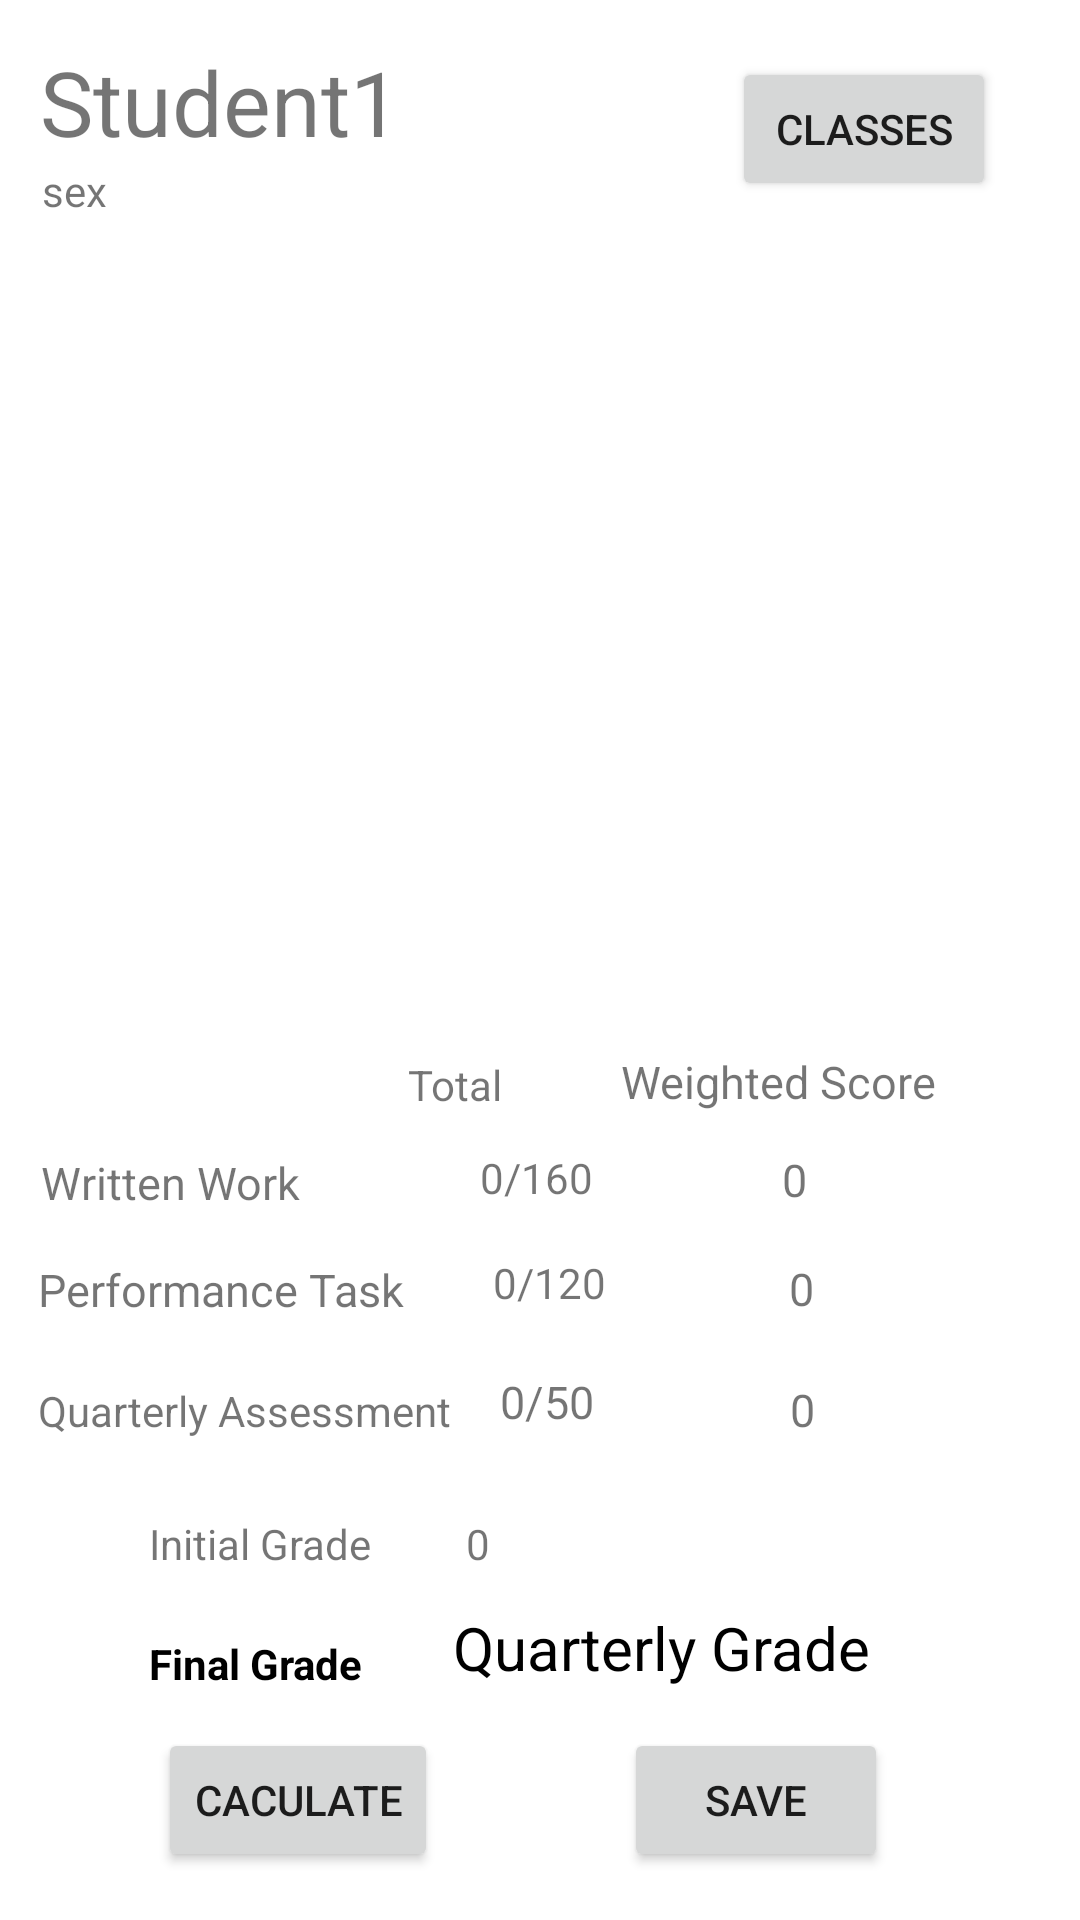

This screen was rendered from an Android layout file. Write that file and the resources it references.
<!-- AndroidManifest.xml: application theme Theme.AppGrade -->
<!-- res/layout/activity_student__selected.xml -->
<?xml version="1.0" encoding="utf-8"?>
<androidx.constraintlayout.widget.ConstraintLayout xmlns:android="http://schemas.android.com/apk/res/android"
    xmlns:app="http://schemas.android.com/apk/res-auto"
    xmlns:tools="http://schemas.android.com/tools"
    android:layout_width="match_parent"
    android:layout_height="match_parent"
    android:layout_margin="5dp"
    tools:context=".Student_Selected">


    <TextView
        android:id="@+id/QG"
        android:layout_width="wrap_content"
        android:layout_height="wrap_content"
        android:text="Quarterly Grade"
        android:textSize="20sp"
        android:textColor="@color/black"
        app:layout_constraintBottom_toBottomOf="parent"
        app:layout_constraintEnd_toEndOf="parent"
        app:layout_constraintHorizontal_bias="0.3"
        app:layout_constraintStart_toEndOf="@+id/textView10"
        app:layout_constraintTop_toBottomOf="@+id/studentGrades"
        app:layout_constraintVertical_bias="0.717" />

    <TextView
        android:id="@+id/studname"
        android:layout_width="wrap_content"
        android:layout_height="wrap_content"
        android:text="Student1"
        android:textSize="30dp"
        app:layout_constraintBottom_toBottomOf="parent"
        app:layout_constraintEnd_toEndOf="parent"
        app:layout_constraintHorizontal_bias="0.055"
        app:layout_constraintStart_toStartOf="parent"
        app:layout_constraintTop_toTopOf="parent"
        app:layout_constraintVertical_bias="0.023" />

    <TextView
        android:id="@+id/studsex"
        android:layout_width="wrap_content"
        android:layout_height="wrap_content"
        android:text="sex"
        app:layout_constraintBottom_toBottomOf="parent"
        app:layout_constraintEnd_toEndOf="parent"
        app:layout_constraintHorizontal_bias="0.041"
        app:layout_constraintStart_toStartOf="parent"
        app:layout_constraintTop_toBottomOf="@+id/studname"
        app:layout_constraintVertical_bias="0.0" />

    <androidx.recyclerview.widget.RecyclerView
        android:id="@+id/studentGrades"
        android:layout_width="match_parent"
        android:layout_height="match_parent"
        android:layout_marginTop="80dp"
        android:layout_marginBottom="300dp"
        android:padding="4dp"
        android:scrollbars="vertical"/>

    <TextView
        android:id="@+id/written_work"
        android:layout_width="wrap_content"
        android:layout_height="wrap_content"
        android:layout_marginBottom="16dp"
        android:text="0"
        android:textSize="15sp"

        app:layout_constraintBottom_toTopOf="@+id/performance_tasks"
        app:layout_constraintEnd_toEndOf="parent"
        app:layout_constraintHorizontal_bias="0.639"
        app:layout_constraintStart_toEndOf="@+id/Ww" />

    <TextView
        android:id="@+id/performance_tasks"
        android:layout_width="wrap_content"
        android:layout_height="wrap_content"
        android:layout_marginBottom="20dp"
        android:text="0"
        android:textSize="15sp"

        app:layout_constraintBottom_toTopOf="@+id/Qa"
        app:layout_constraintEnd_toEndOf="parent"
        app:layout_constraintHorizontal_bias="0.592"
        app:layout_constraintStart_toEndOf="@+id/PT" />

    <TextView
        android:id="@+id/Qa"
        android:layout_width="wrap_content"
        android:layout_height="wrap_content"
        android:layout_marginBottom="160dp"
        android:text="0"
        android:textSize="15sp"
        app:layout_constraintBottom_toBottomOf="parent"

        app:layout_constraintEnd_toEndOf="parent"
        app:layout_constraintHorizontal_bias="0.56"
        app:layout_constraintStart_toEndOf="@+id/Quart" />

    <Button
        android:id="@+id/calculate"
        android:layout_width="wrap_content"
        android:layout_height="wrap_content"
        android:text="Caculate"
        app:layout_constraintBottom_toBottomOf="parent"
        app:layout_constraintEnd_toEndOf="parent"
        app:layout_constraintHorizontal_bias="0.197"
        app:layout_constraintStart_toStartOf="parent"
        app:layout_constraintTop_toBottomOf="@+id/studentGrades"
        app:layout_constraintVertical_bias="0.936" />

    <Button
        android:id="@+id/buttontoMenu"
        android:layout_width="wrap_content"
        android:layout_height="wrap_content"
        android:layout_marginTop="12dp"
        android:text="Classes"
        app:layout_constraintBottom_toTopOf="@+id/studentGrades"
        app:layout_constraintEnd_toEndOf="parent"
        app:layout_constraintHorizontal_bias="0.798"
        app:layout_constraintStart_toEndOf="@+id/studname"
        app:layout_constraintTop_toTopOf="parent"
        app:layout_constraintVertical_bias="0.35" />

    <TextView
        android:id="@+id/Ww"
        android:layout_width="wrap_content"
        android:layout_height="wrap_content"
        android:layout_marginTop="40dp"
        android:text="Written Work"
        android:textSize="15sp"
        app:layout_constraintBottom_toBottomOf="parent"
        app:layout_constraintEnd_toEndOf="parent"
        app:layout_constraintHorizontal_bias="0.05"
        app:layout_constraintStart_toStartOf="parent"
        app:layout_constraintTop_toBottomOf="@+id/studentGrades"
        app:layout_constraintVertical_bias="0.016" />

    <TextView
        android:id="@+id/PT"
        android:layout_width="wrap_content"
        android:layout_height="wrap_content"
        android:layout_marginBottom="200dp"
        android:text="Performance Task"
        android:textSize="15sp"
        app:layout_constraintBottom_toBottomOf="parent"
        app:layout_constraintEnd_toEndOf="parent"
        app:layout_constraintHorizontal_bias="0.053"
        app:layout_constraintStart_toStartOf="parent"
        app:layout_constraintTop_toBottomOf="@+id/studentGrades"
        app:layout_constraintVertical_bias="1.0" />

    <TextView
        android:id="@+id/over"
        android:layout_width="wrap_content"
        android:layout_height="wrap_content"
        android:layout_marginTop="12dp"
        android:text="0/160"
        app:layout_constraintEnd_toEndOf="parent"
        app:layout_constraintHorizontal_bias="0.27"
        app:layout_constraintStart_toEndOf="@+id/Ww"
        app:layout_constraintTop_toBottomOf="@+id/textView6" />

    <TextView
        android:id="@+id/Pertask"
        android:layout_width="wrap_content"
        android:layout_height="wrap_content"
        android:layout_marginTop="16dp"
        android:text="0/120"
        app:layout_constraintEnd_toEndOf="parent"
        app:layout_constraintHorizontal_bias="0.158"
        app:layout_constraintStart_toEndOf="@+id/PT"
        app:layout_constraintTop_toBottomOf="@+id/over" />

    <TextView
        android:id="@+id/textView6"
        android:layout_width="wrap_content"
        android:layout_height="wrap_content"
        android:layout_marginTop="12dp"
        android:text="Total"
        app:layout_constraintEnd_toStartOf="@+id/Weigthed"
        app:layout_constraintHorizontal_bias="0.774"
        app:layout_constraintStart_toStartOf="parent"
        app:layout_constraintTop_toBottomOf="@+id/studentGrades" />

    <TextView
        android:id="@+id/Weigthed"
        android:layout_width="wrap_content"
        android:layout_height="wrap_content"
        android:layout_marginEnd="48dp"
        android:layout_marginRight="48dp"
        android:text="Weighted Score"
        android:textSize="15sp"
        app:layout_constraintBottom_toTopOf="@+id/written_work"
        app:layout_constraintEnd_toEndOf="parent"
        app:layout_constraintTop_toBottomOf="@+id/studentGrades"
        app:layout_constraintVertical_bias="0.458" />

    <TextView
        android:id="@+id/QAss"
        android:layout_width="wrap_content"
        android:layout_height="wrap_content"
        android:layout_marginStart="16dp"
        android:layout_marginLeft="16dp"
        android:layout_marginTop="20dp"
        android:text="0/50"
        android:textSize="15sp"
        app:layout_constraintStart_toEndOf="@+id/Quart"
        app:layout_constraintTop_toBottomOf="@+id/Pertask" />

    <TextView
        android:id="@+id/Quart"
        android:layout_width="wrap_content"
        android:layout_height="wrap_content"
        android:text="Quarterly Assessment"
        app:layout_constraintBottom_toBottomOf="parent"
        app:layout_constraintEnd_toEndOf="parent"
        app:layout_constraintHorizontal_bias="0.057"
        app:layout_constraintStart_toStartOf="parent"
        app:layout_constraintTop_toBottomOf="@+id/studentGrades"
        app:layout_constraintVertical_bias="0.43" />

    <TextView
        android:id="@+id/textView10"
        android:layout_width="wrap_content"
        android:layout_height="wrap_content"
        android:text="Final Grade"
        android:textStyle="bold"
        android:textColor="@color/black"
        app:layout_constraintBottom_toBottomOf="parent"
        app:layout_constraintEnd_toEndOf="parent"
        app:layout_constraintHorizontal_bias="0.172"
        app:layout_constraintStart_toStartOf="parent"
        app:layout_constraintTop_toBottomOf="@+id/studentGrades"
        app:layout_constraintVertical_bias="0.729" />

    <TextView
        android:id="@+id/initial"
        android:layout_width="wrap_content"
        android:layout_height="wrap_content"
        android:text="0"
        app:layout_constraintBottom_toBottomOf="parent"
        app:layout_constraintEnd_toEndOf="parent"
        app:layout_constraintHorizontal_bias="0.137"
        app:layout_constraintStart_toEndOf="@+id/textView12"
        app:layout_constraintTop_toBottomOf="@+id/studentGrades"
        app:layout_constraintVertical_bias="0.587" />

    <TextView
        android:id="@+id/textView12"
        android:layout_width="wrap_content"
        android:layout_height="wrap_content"
        android:text="Initial Grade"
        app:layout_constraintBottom_toBottomOf="parent"
        app:layout_constraintEnd_toEndOf="parent"
        app:layout_constraintHorizontal_bias="0.174"
        app:layout_constraintStart_toStartOf="parent"
        app:layout_constraintTop_toBottomOf="@+id/studentGrades"
        app:layout_constraintVertical_bias="0.587" />

    <Button
        android:id="@+id/button"
        android:layout_width="wrap_content"
        android:layout_height="wrap_content"
        android:layout_marginEnd="64dp"
        android:layout_marginRight="64dp"
        android:onClick="saveFile"
        android:text="save"
        app:layout_constraintBottom_toBottomOf="parent"
        app:layout_constraintEnd_toEndOf="parent"
        app:layout_constraintHorizontal_bias="1.0"
        app:layout_constraintStart_toEndOf="@+id/calculate"
        app:layout_constraintTop_toBottomOf="@+id/studentGrades"
        app:layout_constraintVertical_bias="0.936" />


</androidx.constraintlayout.widget.ConstraintLayout>
<!-- resources referenced by this layout -->
<resources>
  <style name="Theme.AppGrade" parent="Theme.MaterialComponents.DayNight.DarkActionBar">
          
          <item name="colorPrimary">@color/purple_500</item>
          <item name="colorPrimaryVariant">@color/purple_700</item>
          <item name="colorOnPrimary">@color/white</item>
          
          <item name="colorSecondary">@color/teal_200</item>
          <item name="colorSecondaryVariant">@color/teal_700</item>
          <item name="colorOnSecondary">@color/black</item>
          
          <item name="android:statusBarColor" tools:targetApi="l">?attr/colorPrimaryVariant</item>
          
      </style>
  <!-- not gathered from this repository: default colours our renderer supplied (Android Studio template values) -->
  <color name="purple_500">#FF6200EE</color>
  <color name="purple_700">#FF3700B3</color>
  <color name="teal_200">#FF03DAC5</color>
  <color name="teal_700">#FF018786</color>
  <color name="black">#FF000000</color>
  <color name="white">#FFFFFFFF</color>
</resources>
